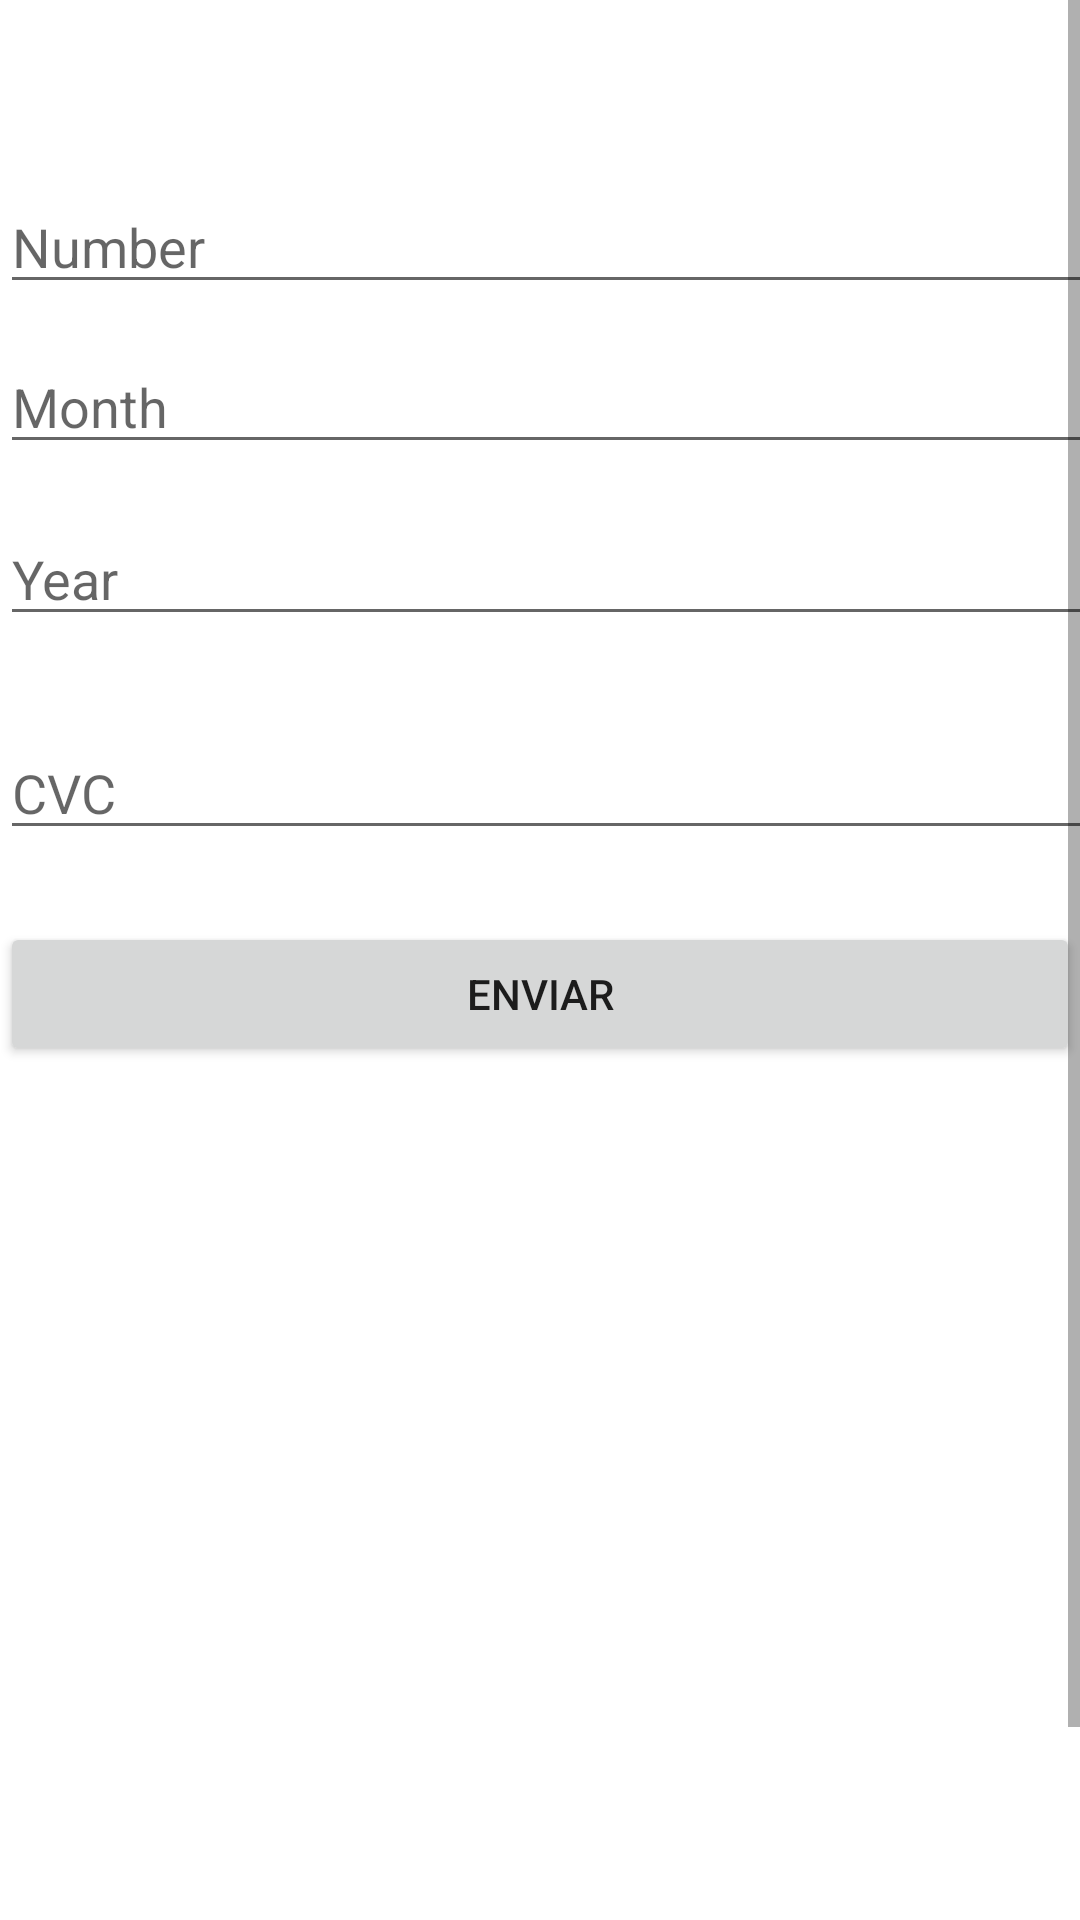

Here is an Android app screen rendered from its layout file. Give the layout XML and the strings, colors and styles it references.
<!-- AndroidManifest.xml: application theme Theme.EpaycoSDK -->
<!-- res/layout/fragment_slideshow.xml -->
<?xml version="1.0" encoding="utf-8"?>
<androidx.constraintlayout.widget.ConstraintLayout xmlns:android="http://schemas.android.com/apk/res/android"
    xmlns:app="http://schemas.android.com/apk/res-auto"
    xmlns:tools="http://schemas.android.com/tools"
    android:layout_width="match_parent"
    android:layout_height="match_parent"
    tools:context=".ui.slideshow.SlideshowFragment">
    <ScrollView
        android:layout_width="match_parent"
        android:layout_height="wrap_content">
    <LinearLayout
        android:layout_width="match_parent"
        android:layout_height="wrap_content"
        android:orientation="vertical">
        <EditText
            android:id="@+id/EditTextNumber"
            android:layout_width="409dp"
            android:layout_height="wrap_content"
            android:layout_marginTop="60dp"
            android:hint="@string/number"
            android:inputType="textPersonName"
            app:layout_constraintTop_toTopOf="parent"
            tools:layout_editor_absoluteX="1dp" />

        <EditText
            android:id="@+id/EditTextMonth"
            android:layout_width="409dp"
            android:layout_height="wrap_content"
            android:layout_marginTop="12dp"
            android:hint="@string/month"
            android:inputType="textEmailAddress"
            app:layout_constraintTop_toBottomOf="@+id/EditTextNumber"
            tools:layout_editor_absoluteX="1dp"/>

        <EditText
            android:id="@+id/EditTextYear"
            android:layout_width="409dp"
            android:layout_height="wrap_content"
            android:layout_marginTop="16dp"
            android:hint="@string/year"
            android:inputType="textEmailAddress"
            app:layout_constraintTop_toBottomOf="@+id/EditTextMonth"
            tools:layout_editor_absoluteX="1dp"/>

        <EditText
            android:id="@+id/EditTextCVC"
            android:layout_width="409dp"
            android:layout_height="wrap_content"
            android:layout_marginTop="30dp"
            android:hint="@string/cvc"
            android:inputType="textEmailAddress"
            app:layout_constraintTop_toBottomOf="@+id/EditTextYear"
            tools:layout_editor_absoluteX="0dp"/>

        <Button
            android:id="@+id/ButtonSendFeedback"
            android:layout_width="fill_parent"
            android:layout_height="wrap_content"
            android:layout_marginTop="24dp"
            android:onClick="sendFeedback"
            android:text="@string/enviar"
            app:layout_constraintTop_toBottomOf="@+id/EditTextCVC"
            tools:layout_editor_absoluteX="8dp"/>

        <TextView
            android:id="@+id/result"
            android:layout_width="397dp"
            android:layout_height="356dp"
            android:layout_marginStart="8dp"
            android:layout_marginEnd="8dp"
            android:textAlignment="center"
            android:textSize="20sp"
            app:layout_constraintBottom_toBottomOf="parent"
            app:layout_constraintEnd_toEndOf="parent"
            app:layout_constraintHorizontal_bias="1.0"
            app:layout_constraintStart_toStartOf="parent"
            app:layout_constraintTop_toBottomOf="@+id/ButtonSendFeedback"
            app:layout_constraintVertical_bias="0.0" />
    </LinearLayout>
    </ScrollView>


</androidx.constraintlayout.widget.ConstraintLayout>
<!-- resources referenced by this layout -->
<resources>
  <string name="cvc">CVC</string>
  <string name="enviar">Enviar</string>
  <string name="month">Month</string>
  <string name="number">Number</string>
  <string name="year">Year</string>
  <style name="Theme.EpaycoSDK" parent="Theme.MaterialComponents.DayNight.DarkActionBar">
          
          <item name="colorPrimary">@color/purple_500</item>
          <item name="colorPrimaryVariant">@color/purple_700</item>
          <item name="colorOnPrimary">@color/white</item>
          
          <item name="colorSecondary">@color/teal_200</item>
          <item name="colorSecondaryVariant">@color/teal_700</item>
          <item name="colorOnSecondary">@color/black</item>
          
          <item name="android:statusBarColor" tools:targetApi="l">?attr/colorPrimaryVariant</item>
          
      </style>
  <!-- not gathered from this repository: default colours our renderer supplied (Android Studio template values) -->
  <color name="purple_500">#FF6200EE</color>
  <color name="purple_700">#FF3700B3</color>
  <color name="teal_200">#FF03DAC5</color>
  <color name="teal_700">#FF018786</color>
  <color name="black">#FF000000</color>
  <color name="white">#FFFFFFFF</color>
</resources>
